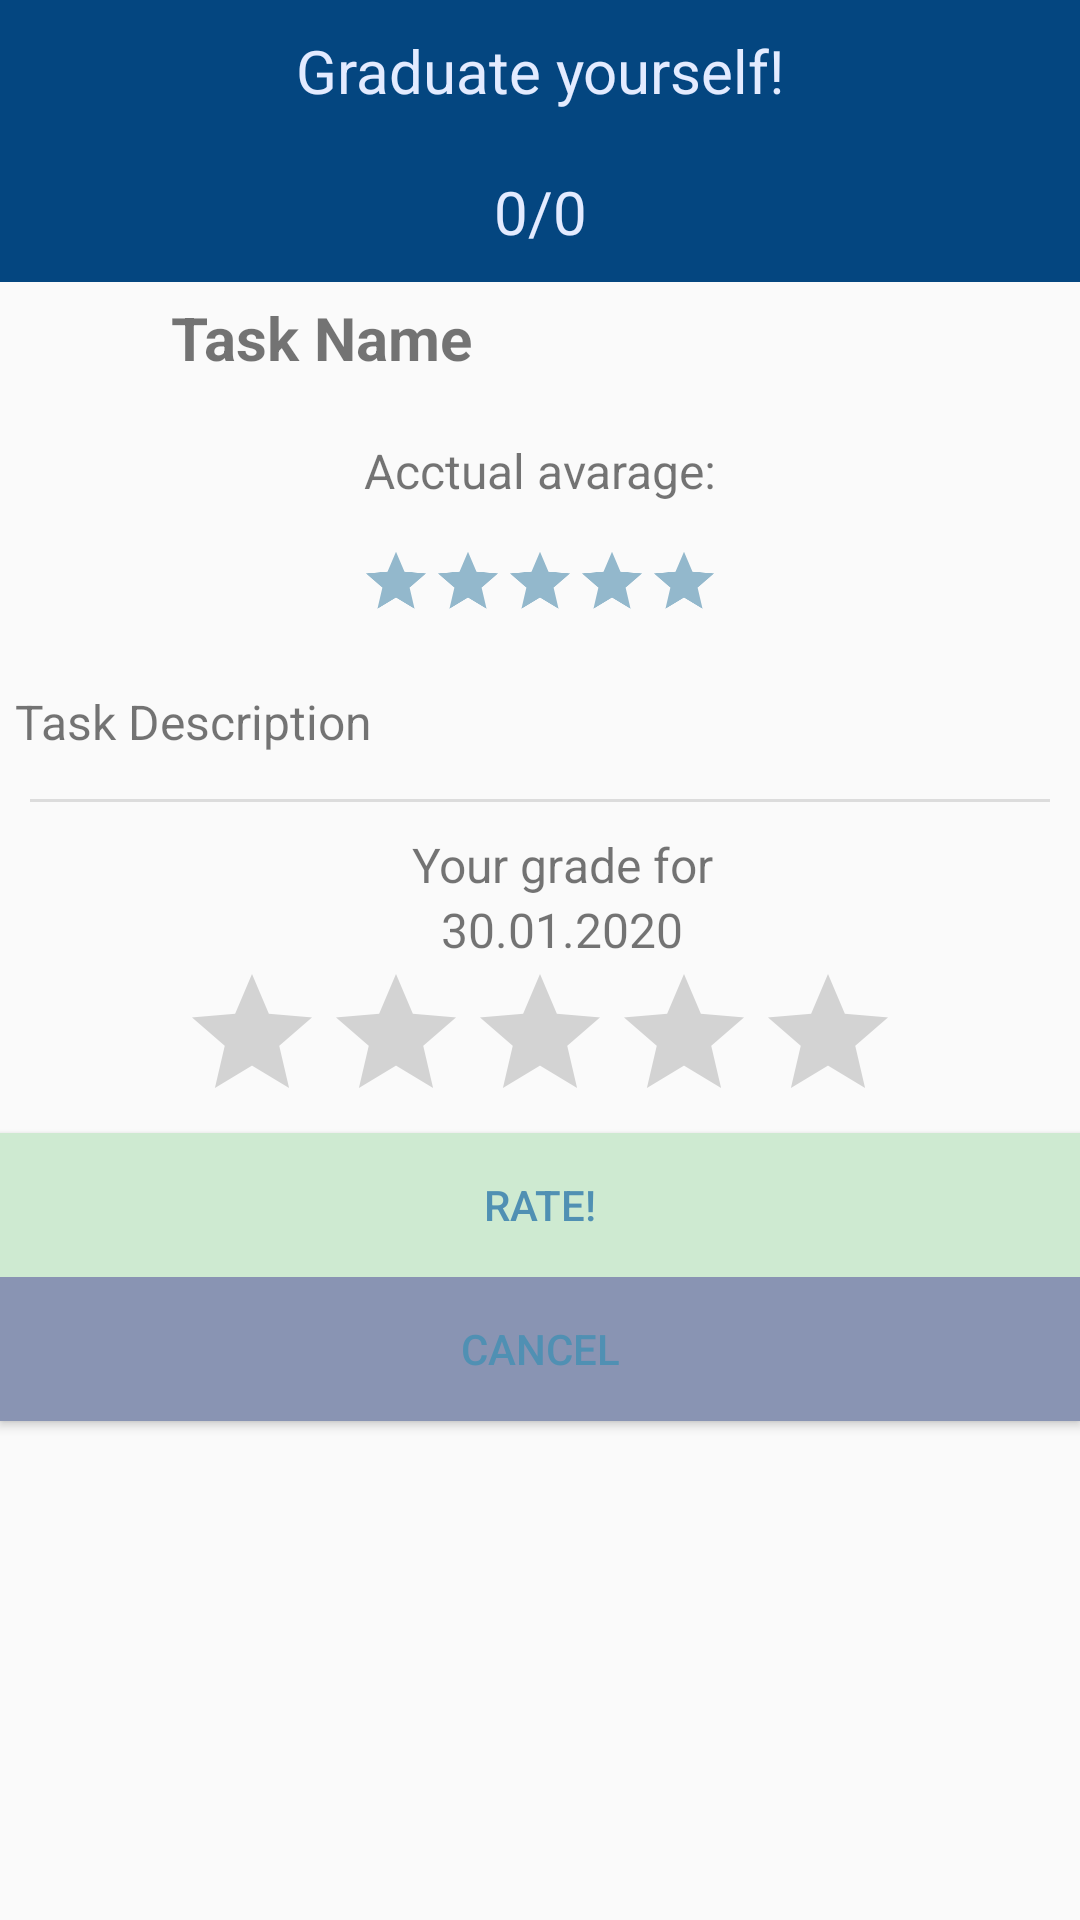

This screen was rendered from an Android layout file. Write that file and the resources it references.
<!-- AndroidManifest.xml: application theme AppTheme -->
<!-- res/layout/dialog_rating_list.xml -->
<?xml version="1.0" encoding="utf-8"?>
<LinearLayout xmlns:android="http://schemas.android.com/apk/res/android"
    xmlns:app="http://schemas.android.com/apk/res-auto"
    android:orientation="vertical"
    android:layout_width="match_parent"
    android:layout_height="match_parent">

    <TextView
        android:layout_width="match_parent"
        android:layout_height="wrap_content"
        android:padding="@dimen/padding_small"
        android:text="Graduate yourself!"
        android:textColor="@color/colorBrightText"
        android:textSize="@dimen/text_size_small_header"
        android:textAlignment="center"
        android:background="@color/colorDarkText"/>

    <TextView
        android:id="@+id/graduateProgress"
        android:layout_width="match_parent"
        android:layout_height="wrap_content"
        android:padding="@dimen/padding_small"
        android:text="0/0"
        android:textColor="@color/colorBrightText"
        android:textSize="@dimen/text_size_small_header"
        android:textAlignment="center"
        android:background="@color/colorDarkText"/>

    <LinearLayout
        android:layout_width="match_parent"
        android:layout_height="wrap_content"
        android:orientation="horizontal" >

        <LinearLayout
            android:layout_width="wrap_content"
            android:layout_height="wrap_content"
            android:padding="@dimen/padding_small">

            <ImageView
                android:id="@+id/taskImage"
                android:layout_width="32dp"
                android:layout_height="32dp"
                app:srcCompat="@drawable/star" />

        </LinearLayout>

        <LinearLayout
            android:layout_width="300dp"
            android:layout_height="wrap_content"
            android:orientation="vertical">

            <TextView
                android:id="@+id/taskTitle"
                android:layout_width="match_parent"
                android:layout_height="wrap_content"
                android:layout_margin="5dp"
                android:text="Task Name"
                android:textSize="20sp"
                android:textStyle="bold" />

        </LinearLayout>
    </LinearLayout>

    <LinearLayout
        android:id="@+id/taskAvarageView"
        android:layout_width="match_parent"
        android:layout_height="wrap_content"
        android:orientation="vertical" >

        <TextView
            android:layout_width="match_parent"
            android:layout_height="wrap_content"
            android:gravity="center"
            android:text="Acctual avarage:"
            android:textSize="16sp" />

        <RatingBar
            android:id="@+id/taskGrade"
            android:scaleX="0.5"
            android:scaleY="0.5"
            android:progressBackgroundTint="@color/colorPrimaryDark"
            android:layout_width="wrap_content"
            android:layout_height="wrap_content"
            android:layout_gravity="center"
            android:isIndicator="true"
            android:theme="@style/RatingBarYellow"
            android:numStars="5" />

    </LinearLayout>

    <TextView
        android:id="@+id/taskDescription"
        android:layout_width="match_parent"
        android:layout_height="wrap_content"
        android:layout_margin="5dp"
        android:text="Task Description"
        android:textSize="16sp" />

    <View style="@style/Divider" />

    <TextView
        android:layout_width="match_parent"
        android:layout_height="wrap_content"
        android:layout_marginStart="@dimen/margin_large"
        android:text="Your grade for"
        android:gravity="center"
        android:textSize="16sp" />

    <TextView
        android:id="@+id/taskDate"
        android:layout_width="match_parent"
        android:layout_height="wrap_content"
        android:gravity="center"
        android:layout_marginStart="@dimen/margin_large"
        android:text="30.01.2020"
        android:textSize="16sp" />

    <RatingBar
        android:id="@+id/taskRatingBar"
        android:layout_width="wrap_content"
        android:layout_height="wrap_content"
        android:layout_gravity="center"
        android:numStars="5"
        android:stepSize="1" />

    <Button
        android:id="@+id/btnRate"
        android:layout_width="match_parent"
        android:layout_height="wrap_content"
        android:background="@color/colorSuccessful"
        android:text="Rate!"
        android:textColor="@color/colorPrimary" />

    <ListView
        android:id="@+id/goalListview"
        android:layout_width="match_parent"
        android:layout_height="wrap_content"/>

    <Button
        android:id="@+id/btnCloseRating"
        android:background="@color/colorRead"
        android:textColor="@color/colorPrimary"
        android:text="@string/Cancel"
        android:layout_width="match_parent"
        android:layout_height="wrap_content"/>

</LinearLayout>
<!-- resources referenced by this layout -->
<resources>
  <color name="colorBrightText">#E3EBFF</color>
  <color name="colorDarkText">#044680</color>
  <color name="colorPrimary">#5090b3</color>
  <color name="colorPrimaryDark">#93B8CC</color>
  <color name="colorRead">#8994B3</color>
  <color name="colorSuccessful">#CEEAD1</color>
  <dimen name="margin_large">15dp</dimen>
  <dimen name="padding_small">10dp</dimen>
  <dimen name="text_size_small_header">20sp</dimen>
  <string name="Cancel">Cancel</string>
  <style name="Divider">
          <item name="android:layout_width">match_parent</item>
          <item name="android:layout_height">1dp</item>
          <item name="android:layout_margin">@dimen/margin_medium</item>
          <item name="android:background">?android:attr/listDivider</item>
      </style>
  <style name="RatingBarYellow" parent="Theme.AppCompat">
          <item name="colorControlNormal">@color/colorYellowStarDarkBackground</item>
          <item name="colorControlActivated">@color/colorYellowStar</item>
      </style>
  <style name="AppTheme" parent="Theme.AppCompat.Light.NoActionBar">
          
          <item name="colorPrimary">@color/colorPrimary</item>
          <item name="colorPrimaryDark">@color/colorPrimaryDark</item>
          <item name="colorAccent">@color/colorAccent</item>
      </style>
  <dimen name="margin_medium">10dp</dimen>
  <color name="colorYellowStarDarkBackground">#5E5E45</color>
  <color name="colorYellowStar">#EBE968</color>
  <color name="colorAccent">#6BCBFF</color>
</resources>
